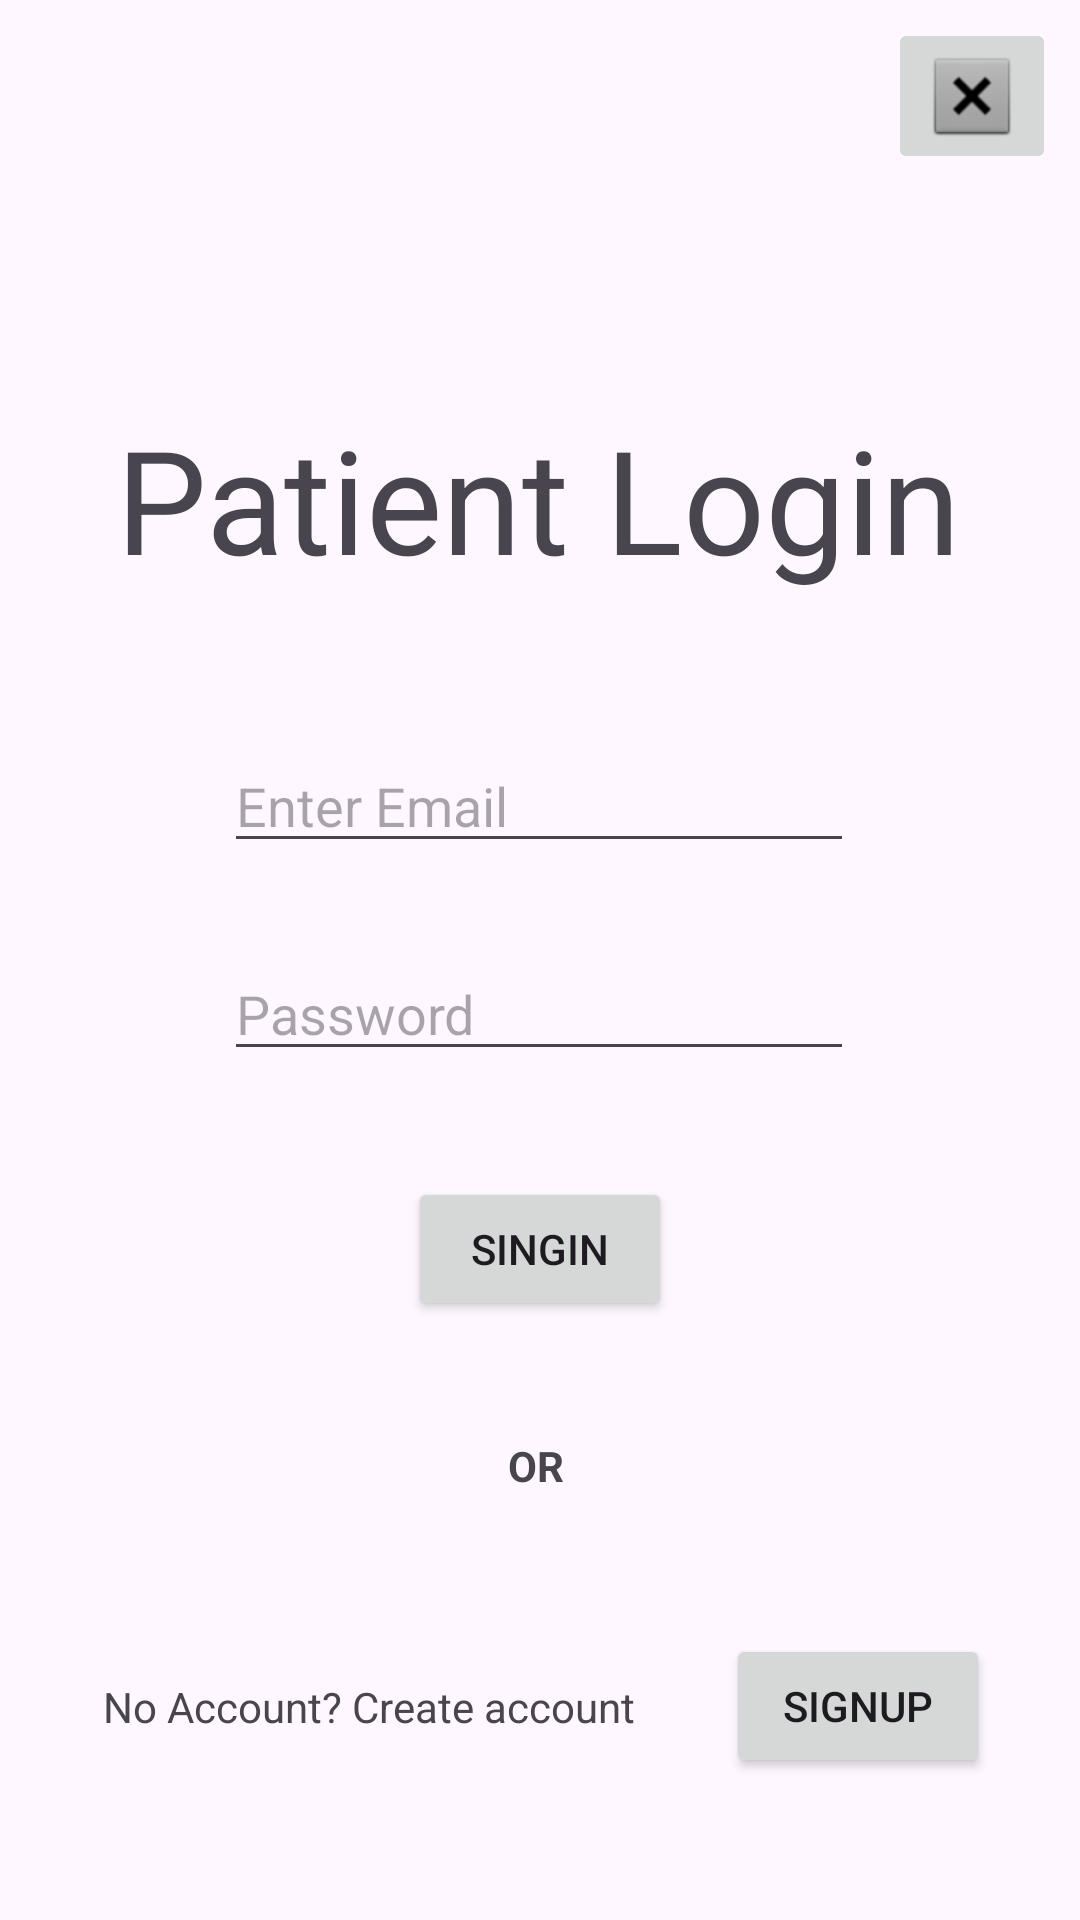

Reconstruct the res/layout file that produces this screen, plus the resources it refers to.
<!-- AndroidManifest.xml: application theme Theme.Alzeimier -->
<!-- res/layout/activity_patient_login.xml -->
<?xml version="1.0" encoding="utf-8"?>
<androidx.constraintlayout.widget.ConstraintLayout xmlns:android="http://schemas.android.com/apk/res/android"
    xmlns:app="http://schemas.android.com/apk/res-auto"
    xmlns:tools="http://schemas.android.com/tools"
    android:layout_width="match_parent"
    android:layout_height="match_parent"
    tools:context=".PatientLogin">

    <TextView
        android:id="@+id/textView2"
        android:layout_width="wrap_content"
        android:layout_height="wrap_content"
        android:text="Patient Login"
        android:textSize="48sp"
        app:layout_constraintBottom_toBottomOf="parent"
        app:layout_constraintEnd_toEndOf="parent"
        app:layout_constraintHorizontal_bias="0.496"
        app:layout_constraintStart_toStartOf="parent"
        app:layout_constraintTop_toTopOf="parent"
        app:layout_constraintVertical_bias="0.233" />

    <EditText
        android:id="@+id/editTextTextPassword"
        android:layout_width="wrap_content"
        android:layout_height="wrap_content"
        android:ems="10"
        android:hint="Password"
        android:inputType="textPassword"
        app:layout_constraintBottom_toBottomOf="parent"
        app:layout_constraintEnd_toEndOf="parent"
        app:layout_constraintHorizontal_bias="0.497"
        app:layout_constraintStart_toStartOf="parent"
        app:layout_constraintTop_toBottomOf="@+id/editTextTextEmailAddress3"
        app:layout_constraintVertical_bias="0.09" />

    <Button
        android:id="@+id/button3"
        android:layout_width="wrap_content"
        android:layout_height="wrap_content"
        android:text="SingIn"
        app:layout_constraintBottom_toBottomOf="parent"
        app:layout_constraintEnd_toEndOf="parent"
        app:layout_constraintStart_toStartOf="parent"
        app:layout_constraintTop_toBottomOf="@+id/editTextTextPassword"
        app:layout_constraintVertical_bias="0.15" />

    <TextView
        android:id="@+id/textView3"
        android:layout_width="20dp"
        android:layout_height="18dp"
        android:text="OR"
        android:textStyle="bold"
        app:layout_constraintBottom_toBottomOf="parent"
        app:layout_constraintEnd_toEndOf="parent"
        app:layout_constraintHorizontal_bias="0.498"
        app:layout_constraintStart_toStartOf="parent"
        app:layout_constraintTop_toBottomOf="@+id/button3"
        app:layout_constraintVertical_bias="0.212" />

    <TextView
        android:id="@+id/textView4"
        android:layout_width="wrap_content"
        android:layout_height="wrap_content"
        android:text="No Account? Create account"
        app:layout_constraintBottom_toBottomOf="parent"
        app:layout_constraintEnd_toEndOf="parent"
        app:layout_constraintHorizontal_bias="0.188"
        app:layout_constraintStart_toStartOf="parent"
        app:layout_constraintTop_toBottomOf="@+id/textView3"
        app:layout_constraintVertical_bias="0.503" />

    <Button
        android:id="@+id/button4"
        android:layout_width="wrap_content"
        android:layout_height="wrap_content"
        android:text="SignUp"
        app:layout_constraintBottom_toBottomOf="parent"
        app:layout_constraintEnd_toEndOf="parent"
        app:layout_constraintStart_toEndOf="@+id/textView4"
        app:layout_constraintTop_toBottomOf="@+id/textView3" />

    <ImageButton
        android:id="@+id/imageButton2"
        android:layout_width="wrap_content"
        android:layout_height="wrap_content"
        app:layout_constraintBottom_toBottomOf="parent"
        app:layout_constraintEnd_toEndOf="parent"
        app:layout_constraintHorizontal_bias="0.974"
        app:layout_constraintStart_toStartOf="parent"
        app:layout_constraintTop_toTopOf="parent"
        app:layout_constraintVertical_bias="0.01"
        app:srcCompat="@android:drawable/btn_dialog" />

    <EditText
        android:id="@+id/editTextTextEmailAddress3"
        android:layout_width="wrap_content"
        android:layout_height="wrap_content"
        android:layout_marginTop="44dp"
        android:ems="10"
        android:hint="Enter Email"
        android:inputType="textEmailAddress"
        app:layout_constraintBottom_toBottomOf="parent"
        app:layout_constraintEnd_toEndOf="parent"
        app:layout_constraintHorizontal_bias="0.497"
        app:layout_constraintStart_toStartOf="parent"
        app:layout_constraintTop_toBottomOf="@+id/textView2"
        app:layout_constraintVertical_bias="0.011" />
</androidx.constraintlayout.widget.ConstraintLayout>
<!-- resources referenced by this layout -->
<resources>
  <style name="Theme.Alzeimier" parent="Base.Theme.Alzeimier" />
  <style name="Base.Theme.Alzeimier" parent="Theme.Material3.DayNight.NoActionBar">
          
          
      </style>
</resources>
